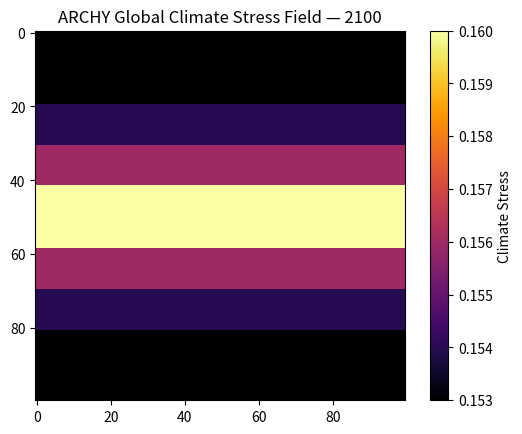

Write Python code to recreate this figure.
from __future__ import annotations

import numpy as np


# ---------------------------------------------------
# ARCHY CLIMATE STRESS MODEL
# ---------------------------------------------------
# This module provides a simple planetary climate stress
# field that influences urban stability simulations.
#
# It models long-term warming trends and latitude-based
# climate pressure on cities.
# ---------------------------------------------------


def climate_stress(lat: float, year: int) -> float:
    """
    Compute climate stress for a location.

    Parameters
    ----------
    lat : float
        Latitude of the city.
    year : int
        Simulation year.

    Returns
    -------
    float
        Climate stress value.
    """

    lat = abs(lat)

    # Long-term warming component
    warming = (year - 2025) * 0.002

    # Base stress depending on latitude
    if lat < 15:
        base = 0.010  # tropical stress

    elif lat < 35:
        base = 0.006  # subtropical / coastal stress

    elif lat < 55:
        base = 0.004  # temperate zone

    else:
        base = 0.003  # cold regions

    return base + warming


# ---------------------------------------------------
# GLOBAL CLIMATE FIELD (optional)
# ---------------------------------------------------

def generate_climate_field(size: int, year: int):
    """
    Generate a global climate stress field for visualization.

    Parameters
    ----------
    size : int
        Grid resolution.
    year : int
        Simulation year.

    Returns
    -------
    numpy.ndarray
        Climate stress field.
    """

    field = np.zeros((size, size))

    for i in range(size):
        lat = (i / size) * 180 - 90

        for j in range(size):

            field[i, j] = climate_stress(lat, year)

    return field


# ---------------------------------------------------
# TEST / VISUALIZATION
# ---------------------------------------------------

if __name__ == "__main__":

    import matplotlib.pyplot as plt

    year = 2100

    field = generate_climate_field(100, year)

    plt.imshow(field, cmap="inferno")
    plt.colorbar(label="Climate Stress")

    plt.title(f"ARCHY Global Climate Stress Field — {year}")

    plt.show()
